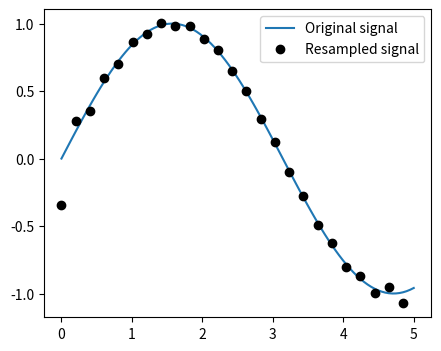

Reproduce this figure in Python.
%matplotlib inline

import numpy as np
t = np.linspace(0, 5, 100)
x = np.sin(t)

from scipy import signal
x_resampled = signal.resample(x, 25)

from matplotlib import pyplot as plt
plt.figure(figsize=(5, 4))
plt.plot(t, x, label='Original signal')
plt.plot(t[::4], x_resampled, 'ko', label='Resampled signal')

plt.legend(loc='best')
plt.show()